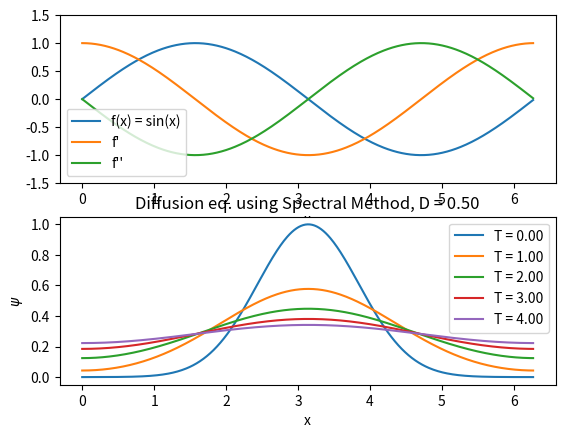

Source code (Python):
import numpy as np
import matplotlib.pyplot as plt
from scipy.fftpack import fft, ifft, fftfreq

def diff(x, f, n):
    k = fftfreq(x.size, x[1] - x[0]) * 2 * np.pi
    return np.real(ifft((1j * k)**n * fft(f)))

def solve_heat_eq_pseudo_spectral(x, psi0, Delta_T, D):
    """
    D_t psi = D nabla^2 psi
    """
    k = fftfreq(x.size, x[1] - x[0]) * 2 * np.pi
    return np.real(ifft(np.exp(- D * Delta_T * k**2) * fft(psi0)))
    # D_t psi = D nabla^2 psi + V * psi
    # V = calc_pot(x)
    # return np.real(np.exp(- V / 2 * Delta_T) * ifft(np.exp(- D * Delta_T * k**2) * fft(np.exp(- V / 2 * Delta_T) * psi0)))

if __name__ == "__main__":
    x = np.linspace(0, 2*np.pi, 400)[:-1]
    f = np.sin(x)
    df = diff(x, f, 1)
    ddf = diff(x, f, 2)
    plt.subplot(2, 1, 1)
    plt.plot(x, f, label="f(x) = sin(x)")
    plt.plot(x, df, label="f'")
    plt.plot(x, ddf, label="f''")
    plt.ylim((-1.5, 1.5))
    plt.xlabel("x")
    plt.legend()

    psi0 = np.exp(- (x - np.pi)**2)
    Ts = [0, 1, 2, 3, 4]
    D = 0.5
    plt.subplot(2, 1, 2)
    for T in Ts:
        plt.plot(x, solve_heat_eq_pseudo_spectral(x, psi0, T, D), label="T = %.2f" % T)
    plt.legend()
    plt.xlabel("x")
    plt.ylabel(r"$\psi$")
    plt.title("Diffusion eq. using Spectral Method, D = %.2f" % D)
    plt.show()

